Run: headless pygame with SDL's dummy video driver; simulated clock (each Clock.tick advances the game by its frame time, no real sleeping); random seed 0; keys injected as events and as key.get_pressed() state; no mouse input.
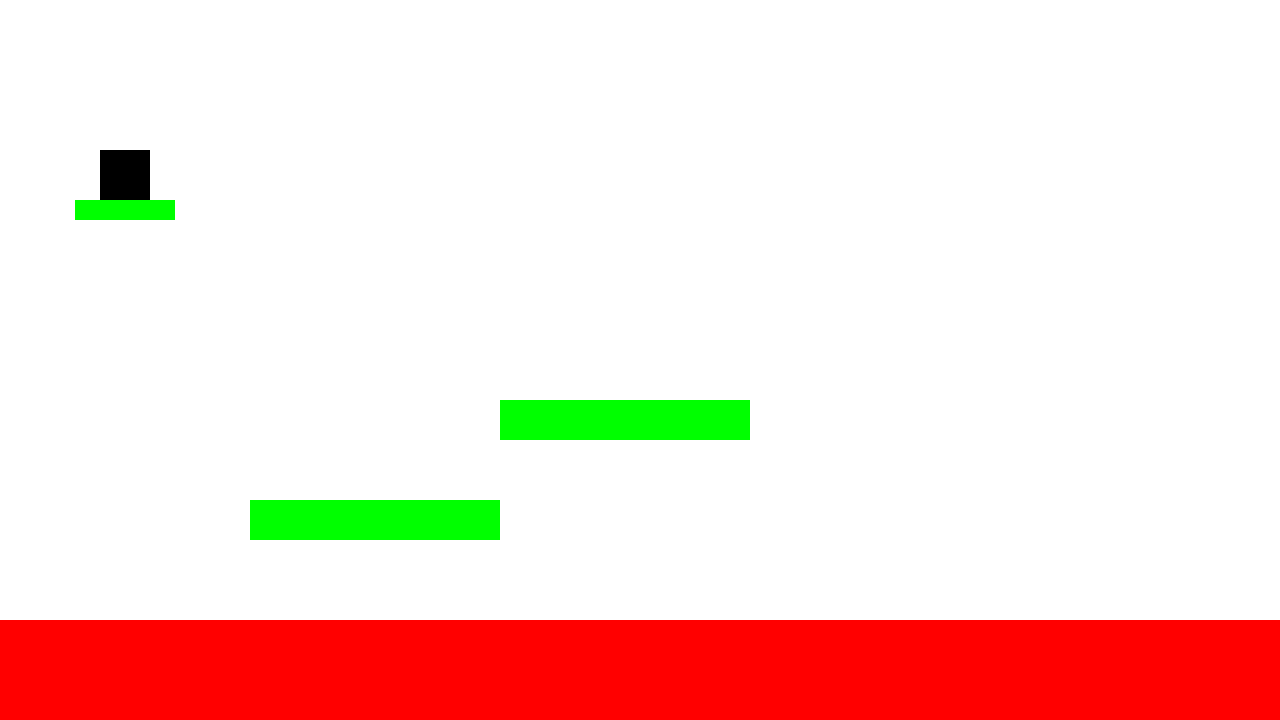
Frame 1 of 4 · flips 1–60 · no input
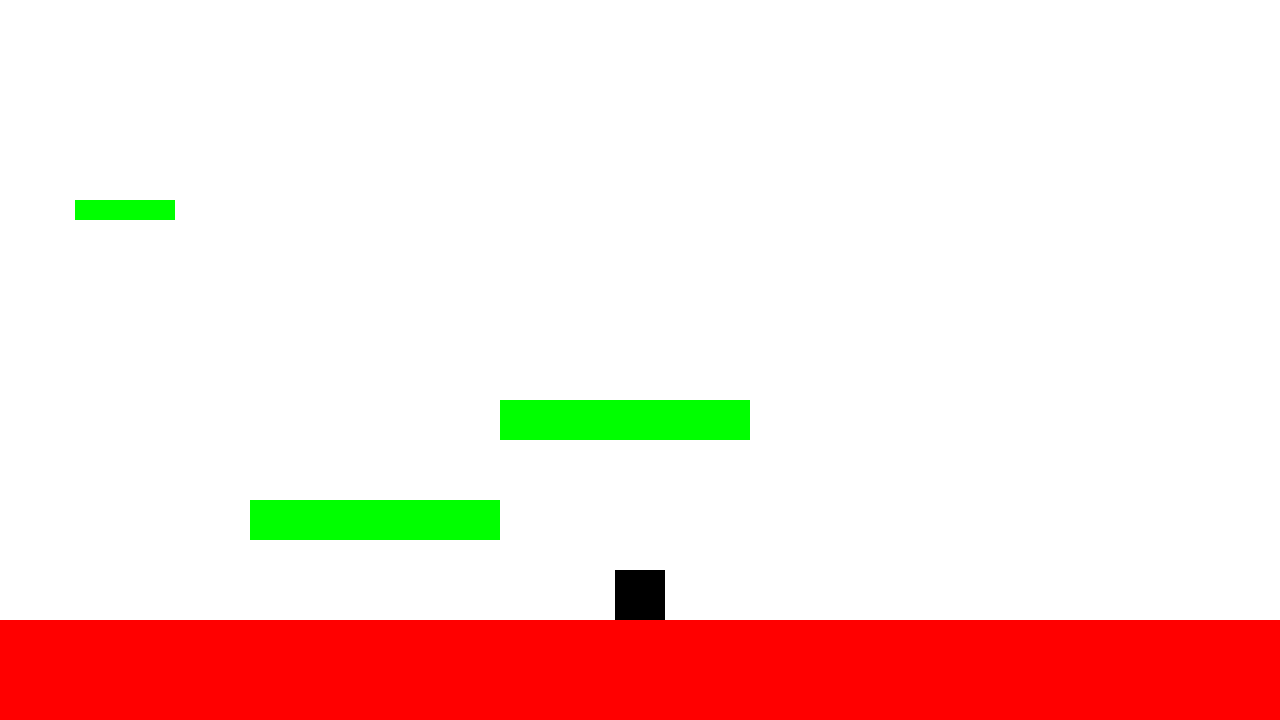
Frame 2 of 4 · flips 61–180 · tapped SPACE, RETURN · held RIGHT (→), D
Frame 3 of 4 · flips 181–300 · held DOWN (↓), S · screen unchanged from frame 2, image omitted
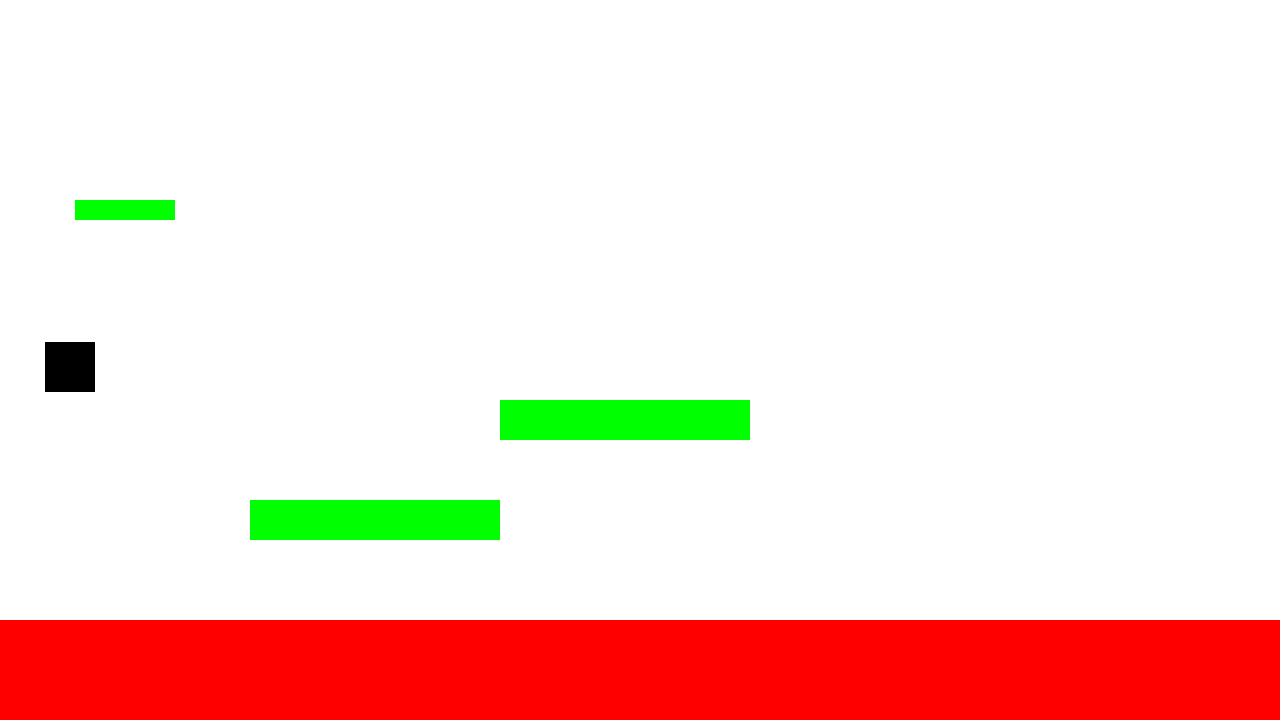
Frame 4 of 4 · flips 301–420 · held LEFT (←), A, UP (↑), W

The pygame program that drew these frames:

# Python puzzle platformer
import pygame

pygame.init()

screen = pygame.display.set_mode((1280, 720))
clock = pygame.time.Clock()
running = True

PLAYER_SIZE = 50

player_x = 100
player_y = 100
player_speed = 15

gravity = 1
velocity_y = 0
jump_strength = -18
on_ground = False

platforms = [
    pygame.Rect(0, 620, 1300, 100),
    pygame.Rect(250, 500, 250, 40),
    pygame.Rect(500, 400, 250, 40),
    pygame.Rect(75, 200, 100, 20)
]

while running:
    for event in pygame.event.get():
        if event.type == pygame.QUIT:
            running = False

    screen.fill((255, 255, 255))

    keys = pygame.key.get_pressed()

    prev_bottom = player_y + PLAYER_SIZE

    if keys[pygame.K_a]:
        player_x -= player_speed

    if keys[pygame.K_d]:
        player_x += player_speed

    if keys[pygame.K_s]:
        player_y += player_speed

    if keys[pygame.K_w] or keys[pygame.K_SPACE]:
        if on_ground:
            velocity_y = jump_strength
            on_ground = False

    velocity_y += gravity
    player_y += velocity_y

    on_ground = False
    for plat in platforms:
        if (velocity_y >= 0
                and player_x + PLAYER_SIZE > plat.left
                and player_x < plat.right
                and player_y + PLAYER_SIZE >= plat.top
                and prev_bottom <= plat.top):
            player_y = plat.top - PLAYER_SIZE
            velocity_y = 0
            on_ground = True

    if player_x <= 0:
        player_x = 1230
    if player_x >= 1280:
        player_x = 0

    for plat in platforms:
        color = (255, 0, 0) if plat.y == 620 else (0, 255, 0)
        pygame.draw.rect(screen, color, plat)
    pygame.draw.rect(screen, (0, 0, 0), (player_x, player_y, PLAYER_SIZE, PLAYER_SIZE))

    pygame.display.flip()

    clock.tick(60)

pygame.quit()
